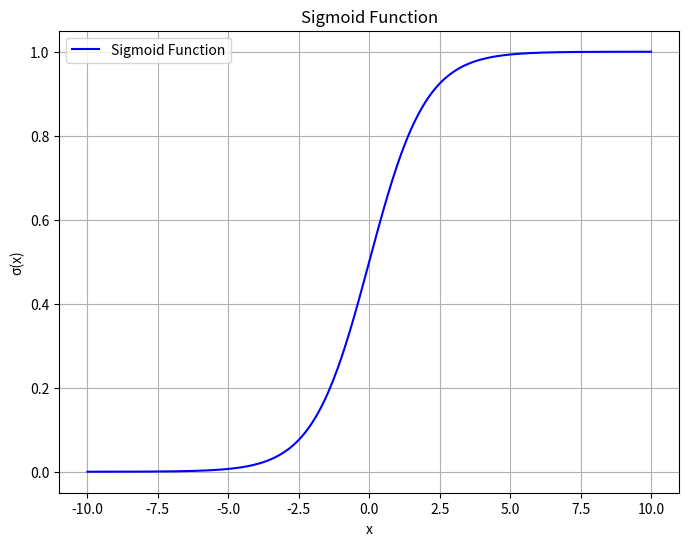

Recreate this plot in Python.
#sigmoid function 


import numpy as np
import matplotlib.pyplot as plt

# Define the sigmoid function
def sigmoid(x):
    return 1 / (1 + np.exp(-x))

# Generate a range of x values
x = np.linspace(-10, 10, 400)
y = sigmoid(x)

# Plot the sigmoid function
plt.figure(figsize=(8, 6))
plt.plot(x, y, label='Sigmoid Function', color='blue')
plt.title('Sigmoid Function')
plt.xlabel('x')
plt.ylabel('σ(x)')
plt.grid(True)
plt.legend()
plt.show()
